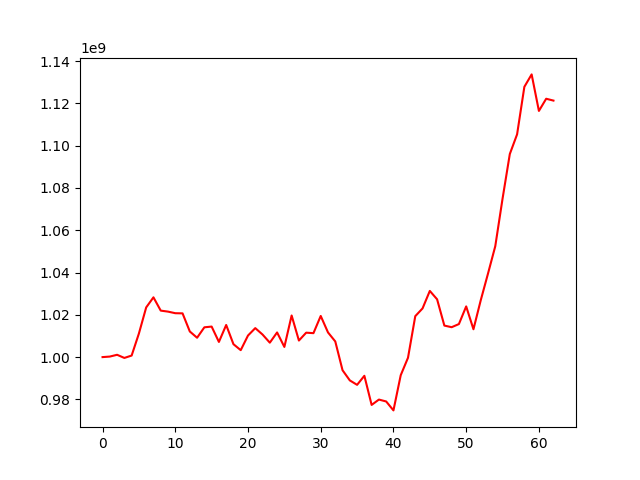

Source data for this figure (header and first rows):
, 0
0, 1000000000
1, 1000251591
2, 1001096216
3, 999605744
4, 1000734227
5, 1011162983
6, 1023500491
7, 1028273157
8, 1021988048
9, 1021517783
10, 1020765779
11, 1020691505
12, 1012120186
13, 1009159664
14, 1014093886
15, 1014440575
16, 1007175646
17, 1015194751
18, 1006110008
19, 1003282592
20, 1010208278
21, 1013708838
22, 1010673562
23, 1006824454
24, 1011663212
25, 1004811656
26, 1019683121
27, 1007833346
28, 1011556781
29, 1011323803
30, 1019463336
31, 1011667486
32, 1007411736
33, 993789062
34, 988976186
35, 986880485
36, 991157165
37, 977380564
38, 979912489
39, 979011508
40, 974788211
41, 991432365
42, 999693580
43, 1019366500
44, 1023028067
45, 1031309938
46, 1027346947
47, 1014911385
48, 1014144822
49, 1015627542
50, 1023982891
51, 1013173859
52, 1026861750
53, 1039509435
54, 1052459603
55, 1074922995
56, 1096076120
57, 1105380355
58, 1127856653
59, 1133731882
... 3 more rows
